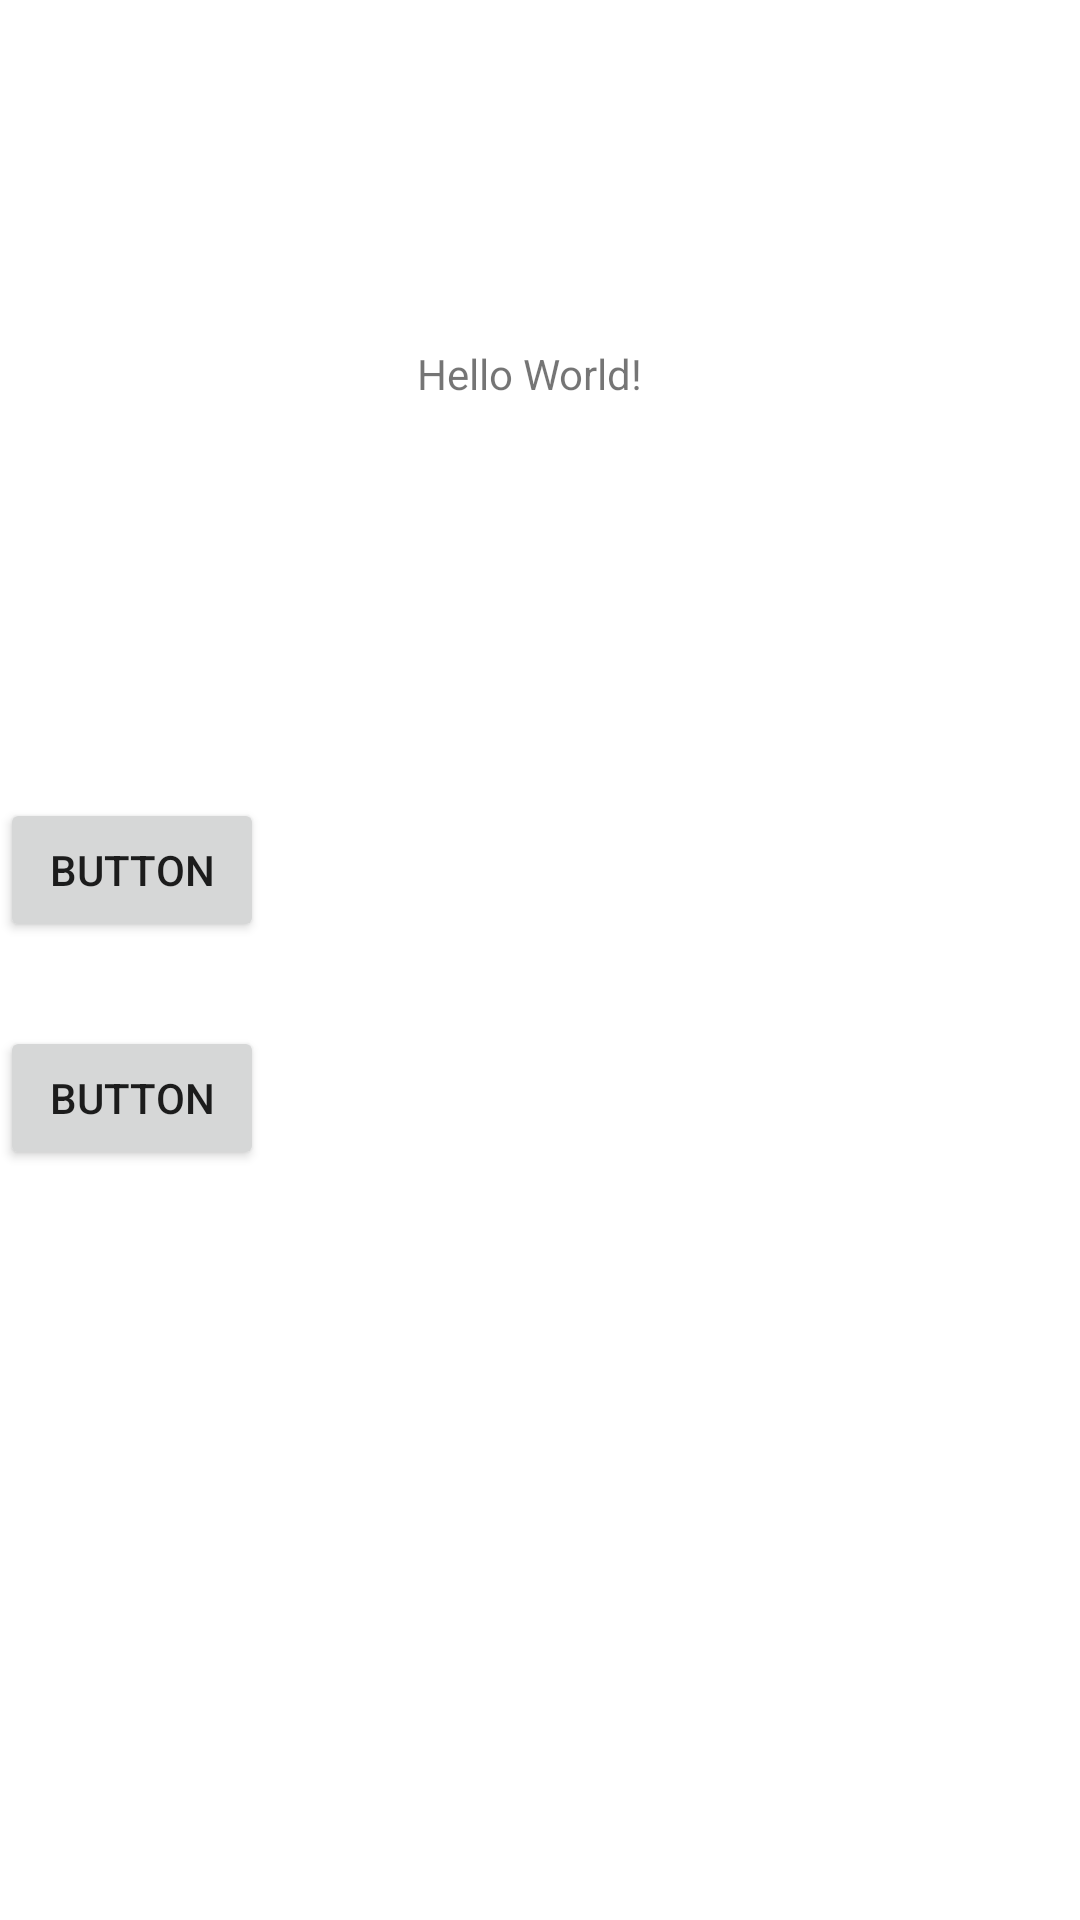

Here is an Android app screen rendered from its layout file. Give the layout XML and the strings, colors and styles it references.
<!-- AndroidManifest.xml: application theme Theme.YearTube -->
<!-- res/layout/activity_main.xml -->
<?xml version="1.0" encoding="utf-8"?>
<androidx.constraintlayout.widget.ConstraintLayout xmlns:android="http://schemas.android.com/apk/res/android"
    xmlns:app="http://schemas.android.com/apk/res-auto"
    xmlns:tools="http://schemas.android.com/tools"
    android:layout_width="match_parent"
    android:layout_height="match_parent"
    tools:context=".MainActivity">

    <TextView
        android:id="@+id/textView"
        android:layout_width="wrap_content"
        android:layout_height="wrap_content"
        android:text="Hello World!"
        app:layout_constraintBottom_toBottomOf="parent"
        app:layout_constraintEnd_toEndOf="parent"
        app:layout_constraintHorizontal_bias="0.488"
        app:layout_constraintStart_toStartOf="parent"
        app:layout_constraintTop_toTopOf="parent"
        app:layout_constraintVertical_bias="0.185" />

    <Button
        android:id="@+id/button"
        android:layout_width="wrap_content"
        android:layout_height="wrap_content"
        android:layout_marginTop="132dp"
        android:text="Button"
        app:layout_constraintTop_toBottomOf="@+id/textView"
        tools:layout_editor_absoluteX="158dp" />

    <Button
        android:id="@+id/button2"
        android:layout_width="wrap_content"
        android:layout_height="wrap_content"
        android:layout_marginTop="208dp"
        android:text="Button"
        app:layout_constraintTop_toBottomOf="@+id/textView"
        tools:layout_editor_absoluteX="163dp" />

</androidx.constraintlayout.widget.ConstraintLayout>
<!-- resources referenced by this layout -->
<resources>
  <style name="Theme.YearTube" parent="Theme.MaterialComponents.DayNight.DarkActionBar">
          
          <item name="colorPrimary">@color/purple_500</item>
          <item name="colorPrimaryVariant">@color/purple_700</item>
          <item name="colorOnPrimary">@color/white</item>
          
          <item name="colorSecondary">@color/teal_200</item>
          <item name="colorSecondaryVariant">@color/teal_700</item>
          <item name="colorOnSecondary">@color/black</item>
          
          <item name="android:statusBarColor">?attr/colorPrimaryVariant</item>
          
      </style>
  <color name="purple_500">#FF6200EE</color>
  <color name="purple_700">#FF3700B3</color>
  <color name="white">#FFFFFFFF</color>
  <color name="teal_200">#FF03DAC5</color>
  <color name="teal_700">#FF018786</color>
  <color name="black">#FF000000</color>
</resources>
